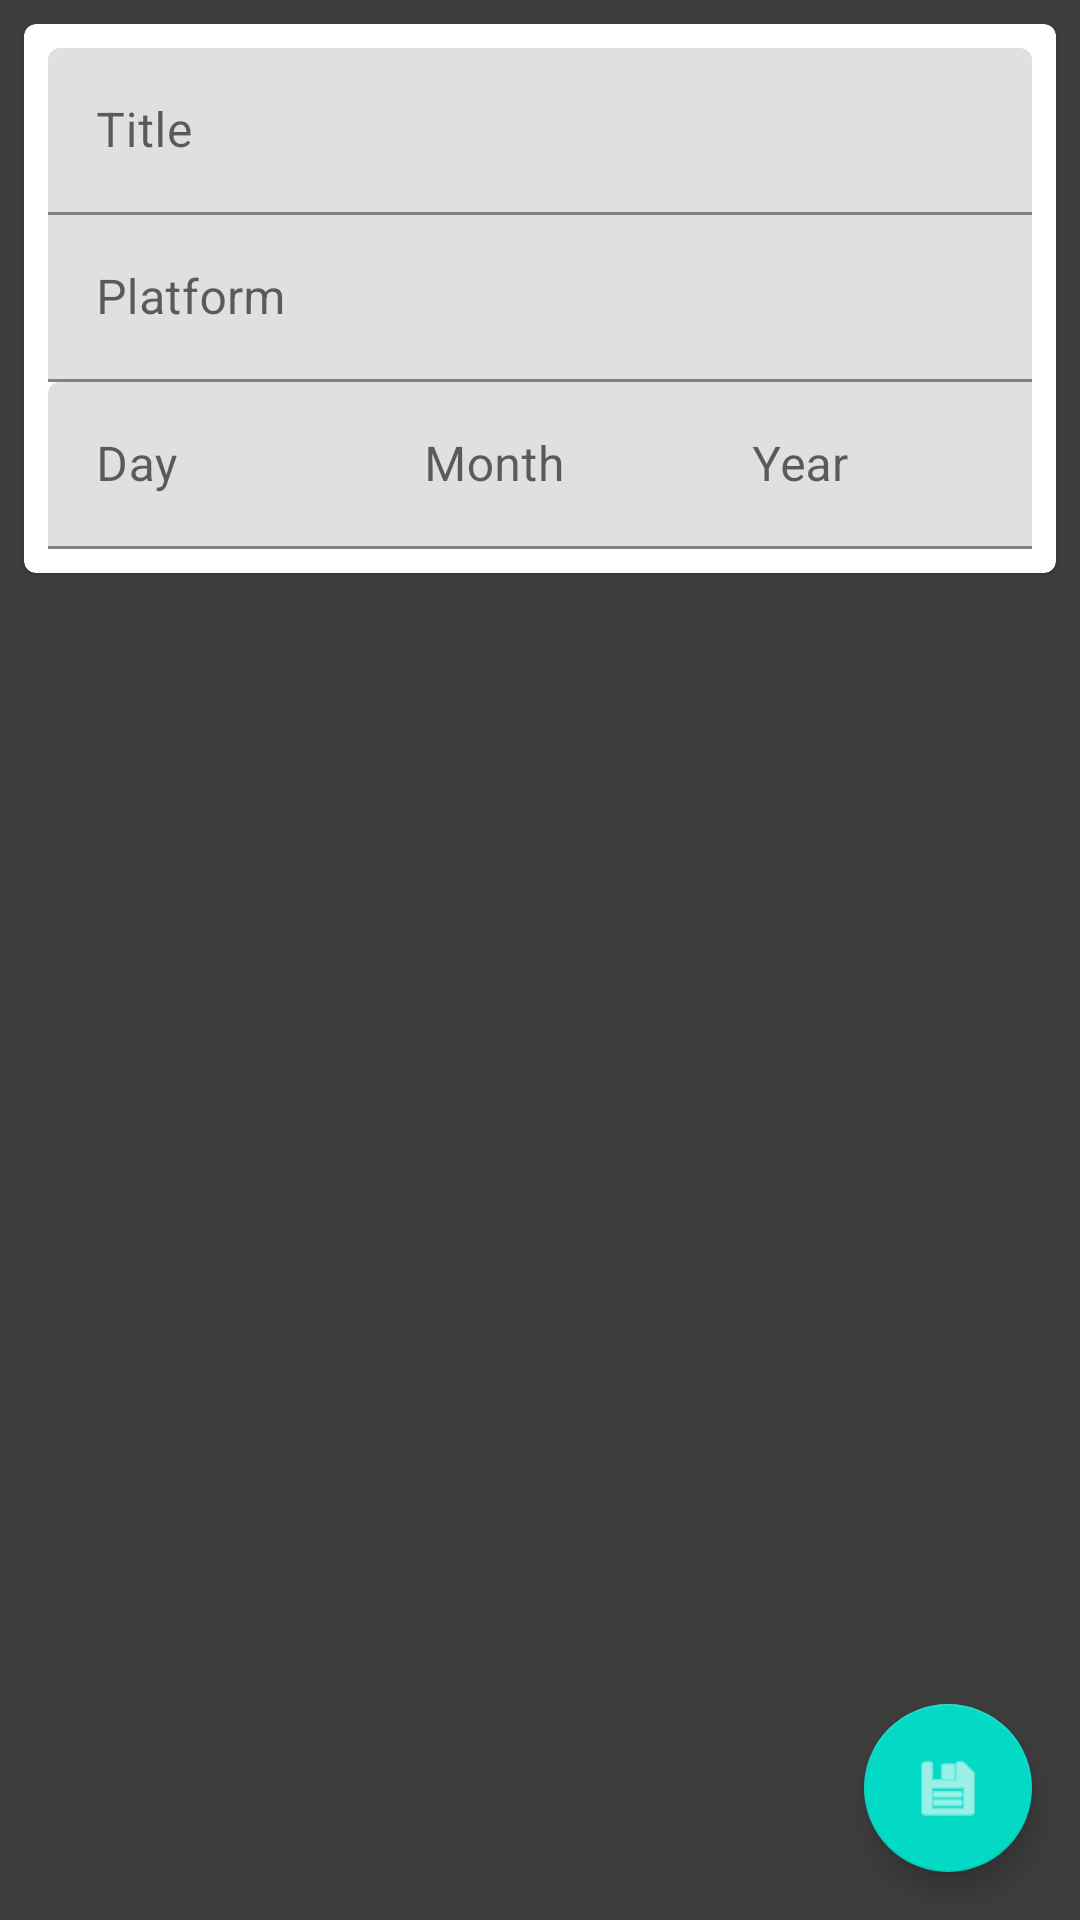

Produce the Android XML layout that renders to this screen, including the resource entries it uses.
<!-- AndroidManifest.xml: application theme Theme.MadLevel5Task2 -->
<!-- res/layout/fragment_add_game.xml -->
<?xml version="1.0" encoding="utf-8"?>
<androidx.constraintlayout.widget.ConstraintLayout xmlns:android="http://schemas.android.com/apk/res/android"
    xmlns:app="http://schemas.android.com/apk/res-auto"
    xmlns:tools="http://schemas.android.com/tools"
    android:layout_width="match_parent"
    android:layout_height="match_parent"
    android:background="@color/grey_800"
    tools:context="com.example.madlevel5task2.ui.AddGameFragment">

    <com.google.android.material.card.MaterialCardView
        android:id="@+id/materialCardView"
        android:layout_width="0dp"
        android:layout_height="wrap_content"
        android:layout_marginStart="8dp"
        android:layout_marginTop="8dp"
        android:layout_marginEnd="8dp"
        app:contentPadding="8dp"
        app:layout_constraintEnd_toEndOf="parent"
        app:layout_constraintStart_toStartOf="parent"
        app:layout_constraintTop_toTopOf="parent">

        <LinearLayout
            android:layout_width="match_parent"
            android:layout_height="match_parent"
            android:orientation="vertical">

            <com.google.android.material.textfield.TextInputLayout
                android:layout_width="match_parent"
                android:layout_height="wrap_content">

                <com.google.android.material.textfield.TextInputEditText
                    android:id="@+id/input_game_title"
                    android:layout_width="match_parent"
                    android:layout_height="wrap_content"
                    android:hint="@string/input_placeholder_game_title"
                    android:inputType="text" />
            </com.google.android.material.textfield.TextInputLayout>

            <com.google.android.material.textfield.TextInputLayout
                android:layout_width="match_parent"
                android:layout_height="wrap_content"
                app:boxCornerRadiusTopEnd="0dp"
                app:boxCornerRadiusTopStart="0dp">

                <com.google.android.material.textfield.TextInputEditText
                    android:id="@+id/input_game_platform"
                    android:layout_width="match_parent"
                    android:layout_height="wrap_content"
                    android:hint="@string/input_placeholder_game_platform"
                    android:inputType="text" />
            </com.google.android.material.textfield.TextInputLayout>

            <LinearLayout
                android:layout_width="match_parent"
                android:layout_height="wrap_content"
                android:baselineAligned="true"
                android:orientation="horizontal">

                <com.google.android.material.textfield.TextInputLayout
                    android:layout_width="0dp"
                    android:layout_height="wrap_content"
                    android:layout_weight="1"
                    app:boxCornerRadiusTopEnd="0dp">

                    <com.google.android.material.textfield.TextInputEditText
                        android:id="@+id/input_day_of_the_month"
                        android:layout_width="match_parent"
                        android:layout_height="wrap_content"
                        android:hint="@string/input_placeholder_day_of_the_month"
                        android:inputType="number" />
                </com.google.android.material.textfield.TextInputLayout>

                <com.google.android.material.textfield.TextInputLayout
                    android:layout_width="0dp"
                    android:layout_height="wrap_content"
                    android:layout_weight="1"
                    app:boxCornerRadiusTopEnd="0dp"
                    app:boxCornerRadiusTopStart="0dp">

                    <com.google.android.material.textfield.TextInputEditText
                        android:id="@+id/input_month"
                        android:layout_width="match_parent"
                        android:layout_height="wrap_content"
                        android:hint="@string/input_placeholder_month"
                        android:inputType="number" />
                </com.google.android.material.textfield.TextInputLayout>

                <com.google.android.material.textfield.TextInputLayout
                    android:layout_width="0dp"
                    android:layout_height="wrap_content"
                    android:layout_weight="1"
                    app:boxCornerRadiusTopEnd="0dp"
                    app:boxCornerRadiusTopStart="0dp">

                    <com.google.android.material.textfield.TextInputEditText
                        android:id="@+id/input_year"
                        android:layout_width="match_parent"
                        android:layout_height="wrap_content"
                        android:hint="@string/input_placeholder_year"
                        android:inputType="number" />
                </com.google.android.material.textfield.TextInputLayout>

            </LinearLayout>

        </LinearLayout>

    </com.google.android.material.card.MaterialCardView>

    <com.google.android.material.floatingactionbutton.FloatingActionButton
        android:id="@+id/btn_save_game"
        android:layout_width="wrap_content"
        android:layout_height="wrap_content"
        android:layout_marginEnd="16dp"
        android:layout_marginBottom="16dp"
        android:clickable="true"
        android:contentDescription="@string/btn_description_save_game"
        android:focusable="true"
        android:src="@android:drawable/ic_menu_save"
        app:layout_constraintBottom_toBottomOf="parent"
        app:layout_constraintEnd_toEndOf="parent"
        app:tint="#FFFFFF" />

</androidx.constraintlayout.widget.ConstraintLayout>
<!-- resources referenced by this layout -->
<resources>
  <color name="grey_800">#3d3d3d</color>
  <string name="btn_description_save_game">save game</string>
  <string name="input_placeholder_day_of_the_month">Day</string>
  <string name="input_placeholder_game_platform">Platform</string>
  <string name="input_placeholder_game_title">Title</string>
  <string name="input_placeholder_month">Month</string>
  <string name="input_placeholder_year">Year</string>
  <style name="Theme.MadLevel5Task2" parent="Theme.MaterialComponents.DayNight.DarkActionBar">
          
          <item name="colorPrimary">@color/purple_500</item>
          <item name="colorPrimaryVariant">@color/purple_700</item>
          <item name="colorOnPrimary">@color/white</item>
          <item name="backgroundColor">@color/grey_800</item>
  
          
          <item name="colorSecondary">@color/teal_200</item>
          <item name="colorSecondaryVariant">@color/teal_700</item>
          <item name="colorOnSecondary">@color/black</item>
  
          
          <item name="android:statusBarColor" tools:targetApi="l">?attr/colorPrimaryVariant</item>
          
      </style>
  <color name="purple_500">#FF6200EE</color>
  <color name="purple_700">#FF3700B3</color>
  <color name="white">#FFFFFFFF</color>
  <color name="teal_200">#FF03DAC5</color>
  <color name="teal_700">#FF018786</color>
  <color name="black">#FF000000</color>
</resources>
